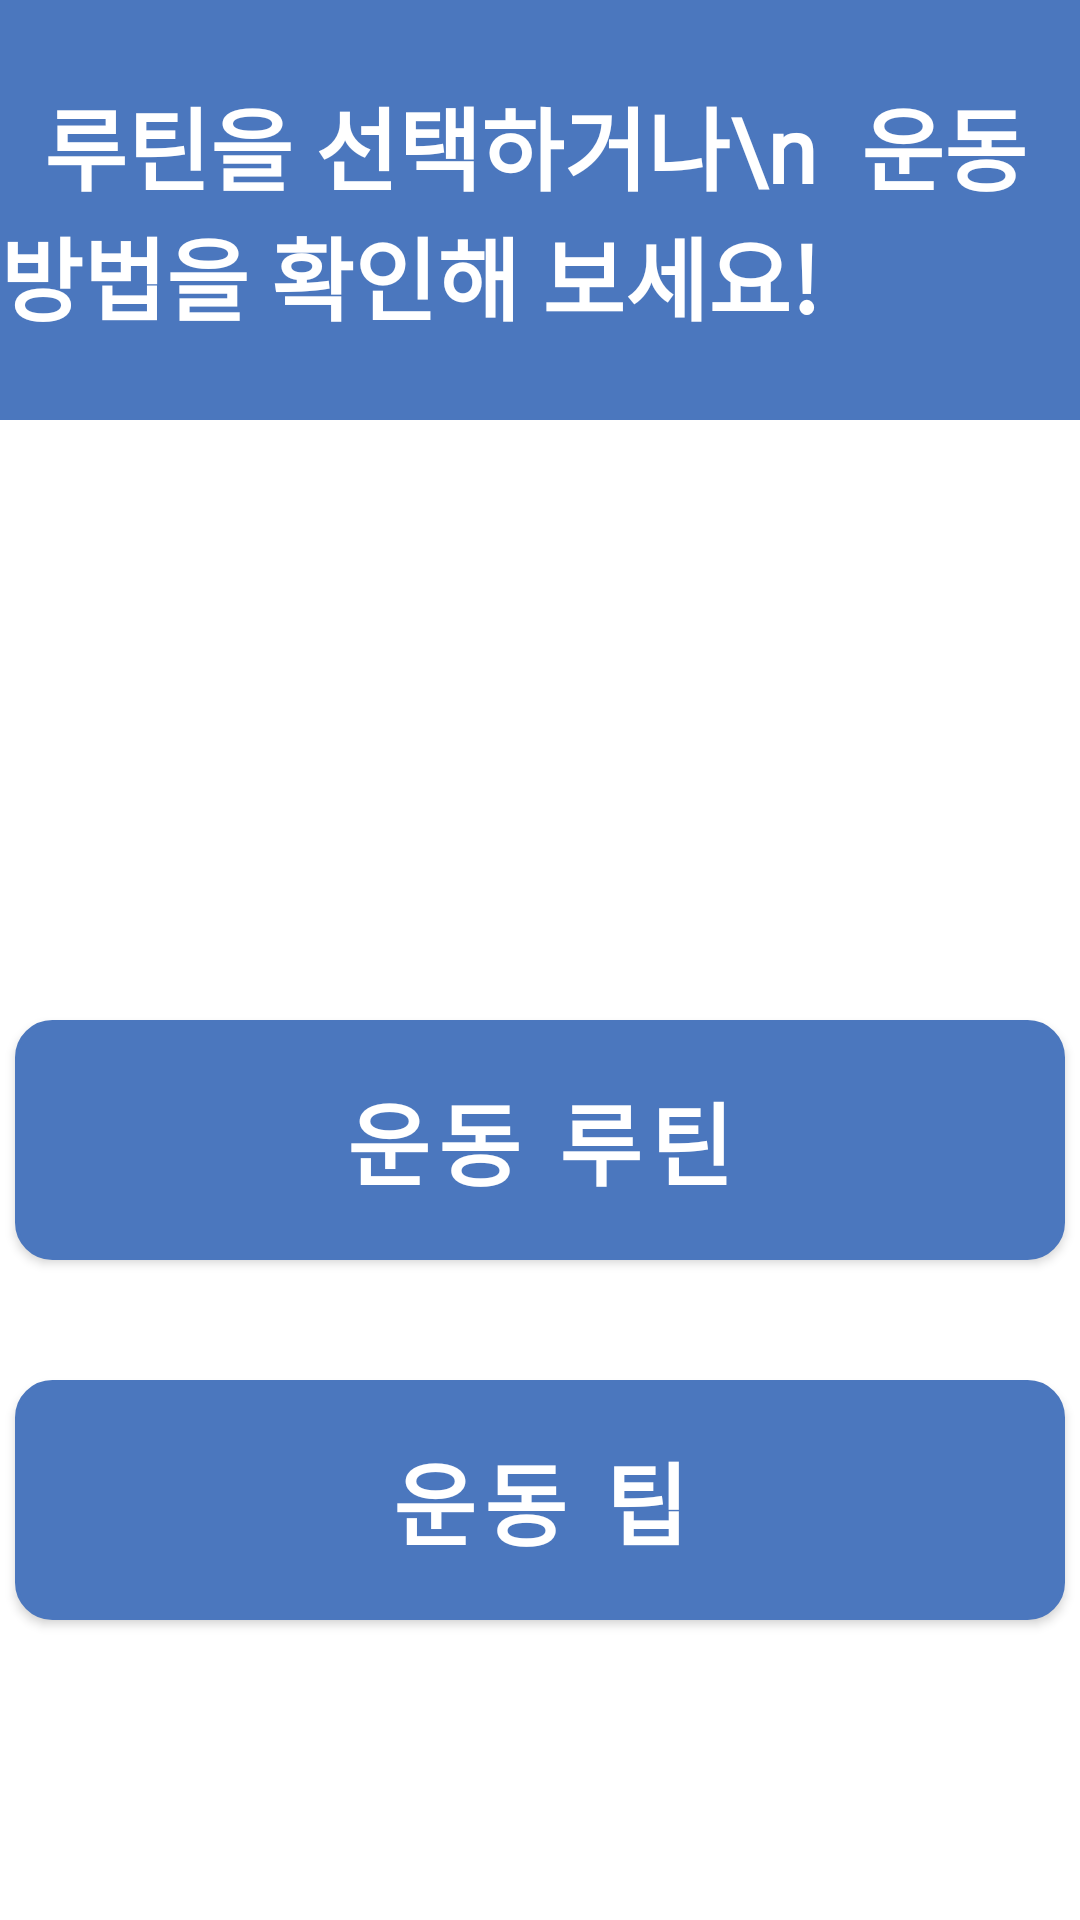

The Android layout XML behind this screen, and the referenced resources:
<!-- AndroidManifest.xml: application theme Theme.Iip -->
<!-- res/layout/activity_exercise.xml -->
<?xml version="1.0" encoding="utf-8"?>
<androidx.constraintlayout.widget.ConstraintLayout
    xmlns:android="http://schemas.android.com/apk/res/android"
    xmlns:app="http://schemas.android.com/apk/res-auto"
    xmlns:tools="http://schemas.android.com/tools"
    android:layout_width="match_parent"
    android:layout_height="match_parent"
    tools:context=".activity.MainActivity">

    <TextView
        android:id="@+id/textView"
        android:layout_width="match_parent"
        android:layout_height="140dp"
        android:background="@color/my_blue"
        android:gravity="left|center"
        android:fontFamily="@font/tmoneyroundwindextrabold"
        android:text="  루틴을 선택하거나\n  운동 방법을 확인해 보세요!"
        android:textColor="@color/white"
        android:textSize="30sp"
        android:textStyle="bold"
        app:layout_constraintHorizontal_bias="0.0"
        app:layout_constraintLeft_toLeftOf="parent"
        app:layout_constraintRight_toRightOf="parent"
        app:layout_constraintTop_toTopOf="parent" />

    <com.google.android.material.button.MaterialButton
        android:id="@+id/routine_button"
        android:layout_width="350dp"
        android:layout_height="80dp"
        android:text="운동 루틴"
        android:textSize="30sp"
        android:background="@drawable/btn_radius"
        android:fontFamily="@font/tmoneyroundwindextrabold"
        android:textStyle="bold"
        android:layout_marginTop="200dp"
        app:layout_constraintTop_toBottomOf="@id/textView"
        app:layout_constraintStart_toStartOf="parent"
        app:layout_constraintEnd_toEndOf="parent"
        app:layout_constraintBottom_toTopOf="@id/tip_button"/>

    <com.google.android.material.button.MaterialButton
        android:id="@+id/tip_button"
        android:layout_width="350dp"
        android:layout_marginTop="40dp"
        android:layout_height="80dp"
        android:text="운동 팁"
        android:background="@drawable/btn_radius"
        android:textStyle="bold"
        android:fontFamily="@font/tmoneyroundwindextrabold"
        android:textSize="30sp"
        app:layout_constraintStart_toStartOf="parent"
        app:layout_constraintEnd_toEndOf="parent"
        app:layout_constraintTop_toBottomOf="@+id/routine_button"/>

</androidx.constraintlayout.widget.ConstraintLayout>
<!-- resources referenced by this layout -->
<resources>
  <color name="my_blue">#4b77be</color>
  <color name="white">#FFFFFFFF</color>
  <!-- drawable btn_radius (drawable-v24) -->
  <?xml version="1.0" encoding="utf-8"?>
  <shape xmlns:android="http://schemas.android.com/apk/res/android">
      <solid
          android:color="@color/my_blue"/>
  <corners
      android:bottomLeftRadius="12dp"
      android:bottomRightRadius="12dp"
      android:topLeftRadius="12dp"
      android:topRightRadius="12dp"/>
      <stroke
          android:width="1dp"
          android:color="@color/white"/>
  </shape>
  <style name="Theme.Iip" parent="Theme.MaterialComponents.DayNight.NoActionBar">
          
          <item name="colorPrimary">@color/my_blue</item>
          <item name="colorPrimaryVariant">@color/my_blue</item>
          <item name="colorOnPrimary">@color/white</item>
          
          <item name="colorSecondary">@color/teal_200</item>
          <item name="colorSecondaryVariant">@color/teal_700</item>
          <item name="colorOnSecondary">@color/black</item>
          
          <item name="android:statusBarColor" tools:targetApi="l">?attr/colorPrimaryVariant</item>
          
      </style>
  <color name="teal_200">#FF03DAC5</color>
  <color name="teal_700">#FF018786</color>
  <color name="black">#FF000000</color>
</resources>
